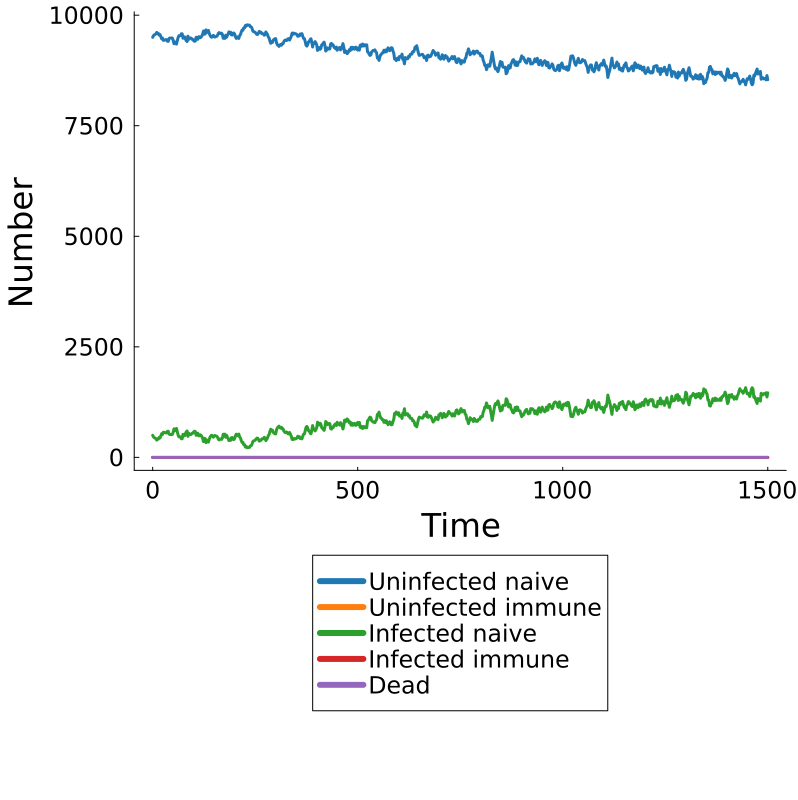

Values plotted in this chart, from the file beside it:
Time, Population, Uninfected Naive, Uninfected Immune, Infected Naive, Infected Immune, Dead
0.0, pop, 9499, 0, 501, 0, 0
2.0, pop, 9536, 0, 464, 0, 0
4.0, pop, 9557, 0, 443, 0, 0
6.0, pop, 9561, 0, 439, 0, 0
8.0, pop, 9580, 0, 420, 0, 0
10.0, pop, 9610, 0, 390, 0, 0
12.0, pop, 9577, 0, 423, 0, 0
14.0, pop, 9586, 0, 414, 0, 0
16.0, pop, 9547, 0, 453, 0, 0
18.0, pop, 9560, 0, 440, 0, 0
20.0, pop, 9511, 0, 489, 0, 0
22.0, pop, 9463, 0, 537, 0, 0
24.0, pop, 9483, 0, 517, 0, 0
26.0, pop, 9431, 0, 569, 0, 0
28.0, pop, 9433, 0, 567, 0, 0
30.0, pop, 9436, 0, 564, 0, 0
32.0, pop, 9448, 0, 552, 0, 0
34.0, pop, 9445, 0, 555, 0, 0
36.0, pop, 9410, 0, 590, 0, 0
38.0, pop, 9408, 0, 592, 0, 0
40.0, pop, 9473, 0, 527, 0, 0
42.0, pop, 9483, 0, 517, 0, 0
44.0, pop, 9482, 0, 518, 0, 0
46.0, pop, 9485, 0, 515, 0, 0
48.0, pop, 9481, 0, 519, 0, 0
50.0, pop, 9432, 0, 568, 0, 0
52.0, pop, 9354, 0, 646, 0, 0
54.0, pop, 9395, 0, 605, 0, 0
56.0, pop, 9380, 0, 620, 0, 0
58.0, pop, 9345, 0, 655, 0, 0
60.0, pop, 9418, 0, 582, 0, 0
62.0, pop, 9492, 0, 508, 0, 0
64.0, pop, 9535, 0, 465, 0, 0
66.0, pop, 9536, 0, 464, 0, 0
68.0, pop, 9536, 0, 464, 0, 0
70.0, pop, 9580, 0, 420, 0, 0
72.0, pop, 9578, 0, 422, 0, 0
74.0, pop, 9477, 0, 523, 0, 0
76.0, pop, 9490, 0, 510, 0, 0
78.0, pop, 9510, 0, 490, 0, 0
80.0, pop, 9458, 0, 542, 0, 0
82.0, pop, 9420, 0, 580, 0, 0
84.0, pop, 9403, 0, 597, 0, 0
86.0, pop, 9525, 0, 475, 0, 0
88.0, pop, 9453, 0, 547, 0, 0
90.0, pop, 9484, 0, 516, 0, 0
92.0, pop, 9482, 0, 518, 0, 0
94.0, pop, 9480, 0, 520, 0, 0
96.0, pop, 9454, 0, 546, 0, 0
98.0, pop, 9453, 0, 547, 0, 0
100.0, pop, 9423, 0, 577, 0, 0
102.0, pop, 9408, 0, 592, 0, 0
104.0, pop, 9415, 0, 585, 0, 0
106.0, pop, 9500, 0, 500, 0, 0
108.0, pop, 9480, 0, 520, 0, 0
110.0, pop, 9453, 0, 547, 0, 0
112.0, pop, 9511, 0, 489, 0, 0
114.0, pop, 9512, 0, 488, 0, 0
116.0, pop, 9489, 0, 511, 0, 0
118.0, pop, 9502, 0, 498, 0, 0
... 691 more rows
